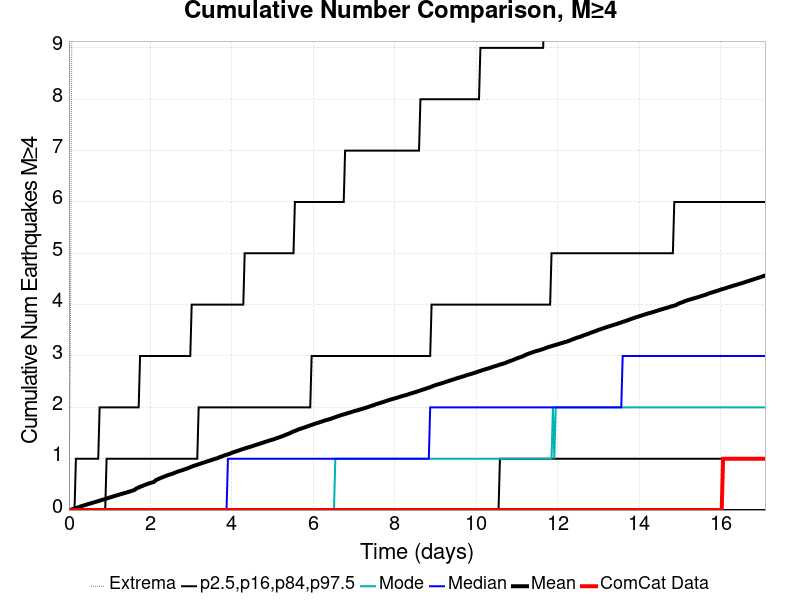

Data behind this chart, as committed beside it:
Time (days), ComCat Data, Simulation Mean, Simulation Median, Simulation Mode, Simulation Minimum, Simulation Maximum, 2.5 %-ile, 16 %-ile, 84 %-ile, 97.5 %-ile
0.0, 0.0, 0.0, 0.0, 0.0, 0.0, 0.0, 0.0, 0.0, 0.0, 0.0
0.03425, 0.0, 0.0063, 0.0, 0.0, 0.0, 3.0, 0.0, 0.0, 0.0, 0.0
0.0685, 0.0, 0.0132, 0.0, 0.0, 0.0, 9.0, 0.0, 0.0, 0.0, 0.0
0.1027, 0.0, 0.0217, 0.0, 0.0, 0.0, 16.0, 0.0, 0.0, 0.0, 0.0
0.137, 0.0, 0.0292, 0.0, 0.0, 0.0, 20.0, 0.0, 0.0, 0.0, 0.0
0.1712, 0.0, 0.038, 0.0, 0.0, 0.0, 28.0, 0.0, 0.0, 0.0, 1.0
0.2055, 0.0, 0.0477, 0.0, 0.0, 0.0, 29.0, 0.0, 0.0, 0.0, 1.0
0.2397, 0.0, 0.057, 0.0, 0.0, 0.0, 30.0, 0.0, 0.0, 0.0, 1.0
0.274, 0.0, 0.0664, 0.0, 0.0, 0.0, 31.0, 0.0, 0.0, 0.0, 1.0
0.3082, 0.0, 0.0756, 0.0, 0.0, 0.0, 32.0, 0.0, 0.0, 0.0, 1.0
0.3425, 0.0, 0.085, 0.0, 0.0, 0.0, 35.0, 0.0, 0.0, 0.0, 1.0
0.3767, 0.0, 0.0929, 0.0, 0.0, 0.0, 38.0, 0.0, 0.0, 0.0, 1.0
0.411, 0.0, 0.1005, 0.0, 0.0, 0.0, 38.0, 0.0, 0.0, 0.0, 1.0
0.4452, 0.0, 0.1106, 0.0, 0.0, 0.0, 39.0, 0.0, 0.0, 0.0, 1.0
0.4795, 0.0, 0.1191, 0.0, 0.0, 0.0, 40.0, 0.0, 0.0, 0.0, 1.0
0.5137, 0.0, 0.1257, 0.0, 0.0, 0.0, 41.0, 0.0, 0.0, 0.0, 1.0
0.548, 0.0, 0.1344, 0.0, 0.0, 0.0, 41.0, 0.0, 0.0, 0.0, 1.0
0.5822, 0.0, 0.1421, 0.0, 0.0, 0.0, 42.0, 0.0, 0.0, 0.0, 1.0
0.6165, 0.0, 0.15, 0.0, 0.0, 0.0, 43.0, 0.0, 0.0, 0.0, 1.0
0.6507, 0.0, 0.1577, 0.0, 0.0, 0.0, 43.0, 0.0, 0.0, 0.0, 1.0
0.685, 0.0, 0.166, 0.0, 0.0, 0.0, 43.0, 0.0, 0.0, 0.0, 1.0
0.7192, 0.0, 0.1745, 0.0, 0.0, 0.0, 44.0, 0.0, 0.0, 0.0, 1.0
0.7535, 0.0, 0.1828, 0.0, 0.0, 0.0, 44.0, 0.0, 0.0, 0.0, 2.0
0.7877, 0.0, 0.1923, 0.0, 0.0, 0.0, 45.0, 0.0, 0.0, 0.0, 2.0
0.822, 0.0, 0.1998, 0.0, 0.0, 0.0, 46.0, 0.0, 0.0, 0.0, 2.0
0.8562, 0.0, 0.2072, 0.0, 0.0, 0.0, 46.0, 0.0, 0.0, 0.0, 2.0
0.8905, 0.0, 0.2148, 0.0, 0.0, 0.0, 46.0, 0.0, 0.0, 0.0, 2.0
0.9247, 0.0, 0.2245, 0.0, 0.0, 0.0, 46.0, 0.0, 0.0, 1.0, 2.0
0.959, 0.0, 0.2331, 0.0, 0.0, 0.0, 47.0, 0.0, 0.0, 1.0, 2.0
0.9932, 0.0, 0.2422, 0.0, 0.0, 0.0, 48.0, 0.0, 0.0, 1.0, 2.0
1.027, 0.0, 0.2505, 0.0, 0.0, 0.0, 48.0, 0.0, 0.0, 1.0, 2.0
1.062, 0.0, 0.2594, 0.0, 0.0, 0.0, 50.0, 0.0, 0.0, 1.0, 2.0
1.096, 0.0, 0.2675, 0.0, 0.0, 0.0, 50.0, 0.0, 0.0, 1.0, 2.0
1.13, 0.0, 0.2762, 0.0, 0.0, 0.0, 50.0, 0.0, 0.0, 1.0, 2.0
1.164, 0.0, 0.2835, 0.0, 0.0, 0.0, 50.0, 0.0, 0.0, 1.0, 2.0
1.199, 0.0, 0.2917, 0.0, 0.0, 0.0, 50.0, 0.0, 0.0, 1.0, 2.0
1.233, 0.0, 0.3004, 0.0, 0.0, 0.0, 50.0, 0.0, 0.0, 1.0, 2.0
1.267, 0.0, 0.3083, 0.0, 0.0, 0.0, 50.0, 0.0, 0.0, 1.0, 2.0
1.301, 0.0, 0.3166, 0.0, 0.0, 0.0, 50.0, 0.0, 0.0, 1.0, 2.0
1.336, 0.0, 0.3243, 0.0, 0.0, 0.0, 50.0, 0.0, 0.0, 1.0, 2.0
1.37, 0.0, 0.3315, 0.0, 0.0, 0.0, 50.0, 0.0, 0.0, 1.0, 2.0
1.404, 0.0, 0.3395, 0.0, 0.0, 0.0, 50.0, 0.0, 0.0, 1.0, 2.0
1.438, 0.0, 0.3476, 0.0, 0.0, 0.0, 51.0, 0.0, 0.0, 1.0, 2.0
1.473, 0.0, 0.3565, 0.0, 0.0, 0.0, 51.0, 0.0, 0.0, 1.0, 2.0
1.507, 0.0, 0.3648, 0.0, 0.0, 0.0, 51.0, 0.0, 0.0, 1.0, 2.0
1.541, 0.0, 0.3733, 0.0, 0.0, 0.0, 51.0, 0.0, 0.0, 1.0, 2.0
1.575, 0.0, 0.3826, 0.0, 0.0, 0.0, 52.0, 0.0, 0.0, 1.0, 2.0
1.61, 0.0, 0.3907, 0.0, 0.0, 0.0, 52.0, 0.0, 0.0, 1.0, 2.0
1.644, 0.0, 0.4131, 0.0, 0.0, 0.0, 147.0, 0.0, 0.0, 1.0, 2.0
1.678, 0.0, 0.4286, 0.0, 0.0, 0.0, 214.0, 0.0, 0.0, 1.0, 2.0
1.712, 0.0, 0.4405, 0.0, 0.0, 0.0, 259.0, 0.0, 0.0, 1.0, 2.0
1.747, 0.0, 0.4511, 0.0, 0.0, 0.0, 291.0, 0.0, 0.0, 1.0, 3.0
1.781, 0.0, 0.4629, 0.0, 0.0, 0.0, 318.0, 0.0, 0.0, 1.0, 3.0
1.815, 0.0, 0.4732, 0.0, 0.0, 0.0, 343.0, 0.0, 0.0, 1.0, 3.0
1.849, 0.0, 0.4849, 0.0, 0.0, 0.0, 354.0, 0.0, 0.0, 1.0, 3.0
1.884, 0.0, 0.4954, 0.0, 0.0, 0.0, 374.0, 0.0, 0.0, 1.0, 3.0
1.918, 0.0, 0.505, 0.0, 0.0, 0.0, 387.0, 0.0, 0.0, 1.0, 3.0
1.952, 0.0, 0.5152, 0.0, 0.0, 0.0, 398.0, 0.0, 0.0, 1.0, 3.0
1.986, 0.0, 0.5243, 0.0, 0.0, 0.0, 409.0, 0.0, 0.0, 1.0, 3.0
2.021, 0.0, 0.5319, 0.0, 0.0, 0.0, 419.0, 0.0, 0.0, 1.0, 3.0
... 440 more rows
